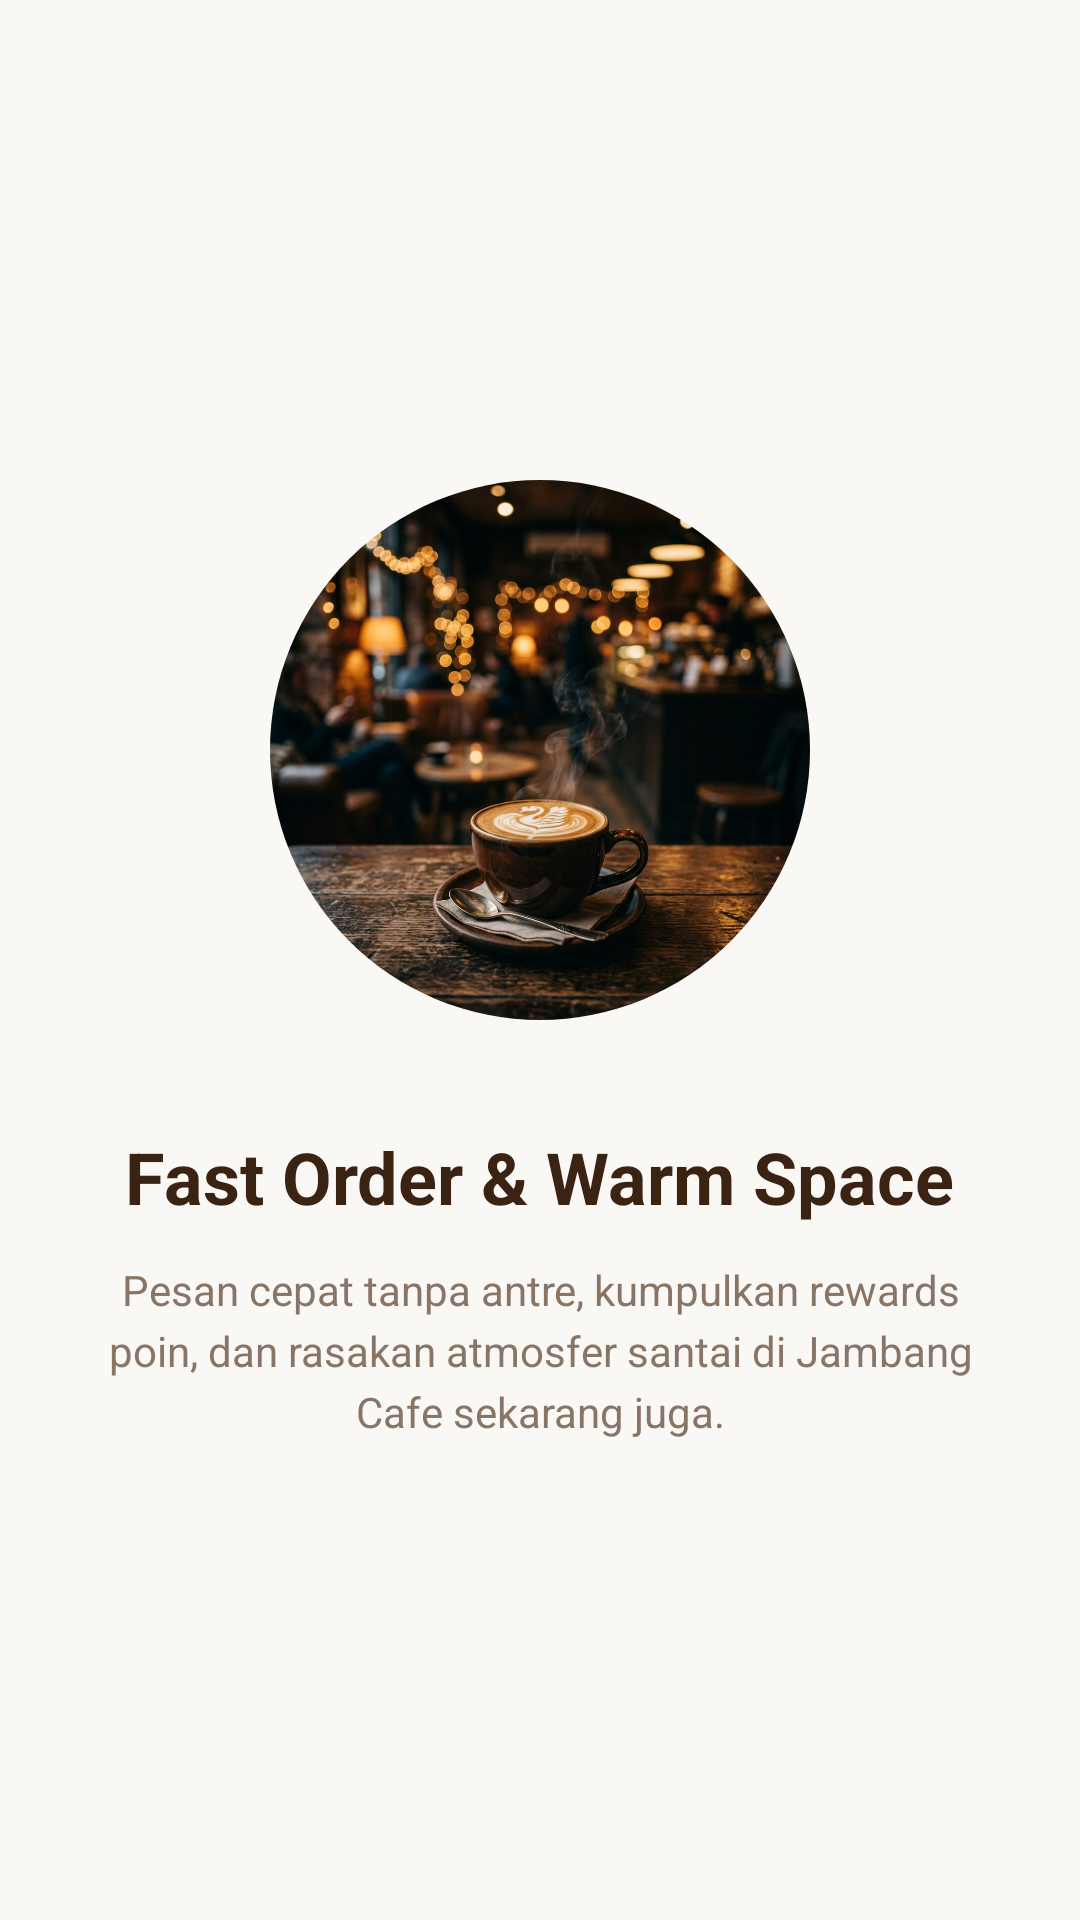

Android layout source for this screen:
<!-- AndroidManifest.xml: application theme Theme.Cacapie -->
<!-- res/layout/fragment_onboarding_3.xml -->
<?xml version="1.0" encoding="utf-8"?>
<LinearLayout xmlns:android="http://schemas.android.com/apk/res/android"
    xmlns:app="http://schemas.android.com/apk/res-auto"
    android:layout_width="match_parent"
    android:layout_height="match_parent"
    android:background="#FAF8F5"
    android:gravity="center"
    android:orientation="vertical"
    android:padding="32dp">

    <androidx.cardview.widget.CardView
        android:layout_width="180dp"
        android:layout_height="180dp"
        app:cardBackgroundColor="#FFFFFF"
        app:cardCornerRadius="90dp"
        app:cardElevation="6dp">
        <ImageView
            android:layout_width="match_parent"
            android:layout_height="match_parent"
            android:scaleType="centerCrop"
            android:src="@drawable/bg_landing" />
    </androidx.cardview.widget.CardView>

    <TextView
        android:layout_width="wrap_content"
        android:layout_height="wrap_content"
        android:layout_marginTop="36dp"
        android:gravity="center"
        android:text="Fast Order &amp; Warm Space"
        android:textColor="#3B2314"
        android:textSize="24sp"
        android:textStyle="bold" />

    <TextView
        android:layout_width="wrap_content"
        android:layout_height="wrap_content"
        android:layout_marginTop="12dp"
        android:gravity="center"
        android:lineSpacingExtra="4dp"
        android:text="Pesan cepat tanpa antre, kumpulkan rewards poin, dan rasakan atmosfer santai di Jambang Cafe sekarang juga."
        android:textColor="#887566"
        android:textSize="14sp" />

</LinearLayout>
<!-- resources referenced by this layout -->
<resources>
  <!-- drawable bg_landing: png bitmap (drawable, 736396 bytes) -->
  <style name="Theme.Cacapie" parent="Base.Theme.Cacapie" />
  <style name="Base.Theme.Cacapie" parent="Theme.Material3.Light.NoActionBar">
          <item name="colorPrimary">@color/my_primary</item>
          <item name="android:fontFamily">@font/jakarta_sans</item>
          <item name="fontFamily">@font/jakarta_sans</item>
          <item name="android:windowBackground">@color/jambang_cream</item>
          <item name="android:textColorPrimary">@color/jambang_brown</item>
      </style>
  <color name="my_primary">#8B4314</color>
  <color name="jambang_cream">#FAF8F5</color>
  <color name="jambang_brown">#3B2314</color>
</resources>
